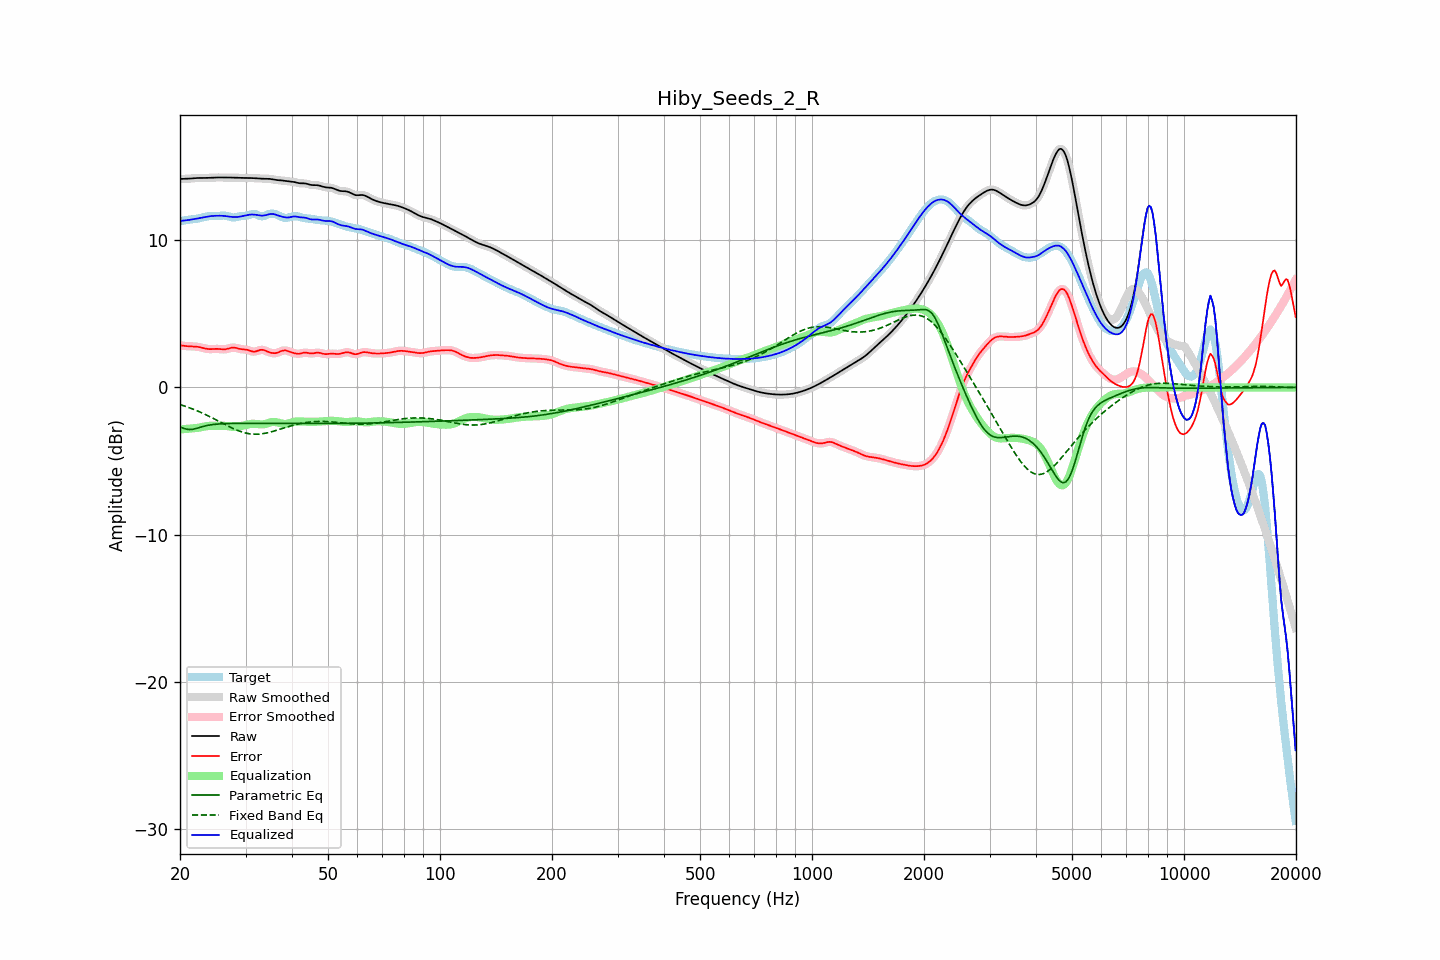

Source data for this figure (header and first rows):
frequency, raw, error, smoothed, error_smoothed, equalization, parametric_eq, fixed_band_eq, equalized_raw, equalized_smoothed, target
20.00, 14.17, 2.87, 14.17, 2.87, -2.86, -2.69, -1.17, 11.31, 11.32, 11.30
20.20, 14.17, 2.85, 14.17, 2.85, -2.85, -2.73, -1.20, 11.33, 11.32, 11.32
20.40, 14.18, 2.84, 14.18, 2.83, -2.84, -2.77, -1.24, 11.34, 11.34, 11.34
20.61, 14.18, 2.82, 14.18, 2.82, -2.83, -2.81, -1.27, 11.35, 11.35, 11.36
20.81, 14.18, 2.81, 14.18, 2.81, -2.82, -2.84, -1.31, 11.36, 11.36, 11.37
21.02, 14.19, 2.80, 14.19, 2.80, -2.81, -2.85, -1.35, 11.37, 11.37, 11.39
21.23, 14.19, 2.79, 14.19, 2.79, -2.80, -2.86, -1.39, 11.39, 11.39, 11.40
21.44, 14.20, 2.79, 14.20, 2.79, -2.79, -2.85, -1.43, 11.41, 11.41, 11.41
21.66, 14.21, 2.79, 14.21, 2.79, -2.79, -2.85, -1.47, 11.43, 11.43, 11.43
21.87, 14.22, 2.78, 14.22, 2.78, -2.78, -2.82, -1.52, 11.45, 11.44, 11.44
22.09, 14.23, 2.77, 14.23, 2.77, -2.77, -2.79, -1.56, 11.46, 11.46, 11.46
22.31, 14.24, 2.76, 14.24, 2.76, -2.75, -2.76, -1.61, 11.49, 11.49, 11.48
22.54, 14.24, 2.74, 14.24, 2.74, -2.73, -2.73, -1.65, 11.51, 11.51, 11.50
22.76, 14.24, 2.72, 14.24, 2.72, -2.71, -2.70, -1.70, 11.53, 11.53, 11.52
22.99, 14.24, 2.69, 14.24, 2.69, -2.69, -2.66, -1.75, 11.55, 11.55, 11.55
23.22, 14.24, 2.66, 14.24, 2.66, -2.66, -2.64, -1.80, 11.58, 11.58, 11.58
23.45, 14.24, 2.63, 14.24, 2.63, -2.64, -2.61, -1.85, 11.60, 11.60, 11.61
23.69, 14.24, 2.62, 14.24, 2.62, -2.63, -2.59, -1.90, 11.62, 11.62, 11.63
23.92, 14.25, 2.60, 14.25, 2.61, -2.62, -2.57, -1.96, 11.63, 11.63, 11.64
24.16, 14.26, 2.60, 14.26, 2.60, -2.61, -2.55, -2.01, 11.64, 11.64, 11.65
24.40, 14.26, 2.61, 14.26, 2.61, -2.61, -2.53, -2.07, 11.65, 11.65, 11.66
24.65, 14.27, 2.61, 14.27, 2.61, -2.61, -2.52, -2.12, 11.66, 11.66, 11.66
24.89, 14.27, 2.62, 14.27, 2.62, -2.61, -2.51, -2.18, 11.67, 11.67, 11.65
25.14, 14.27, 2.62, 14.27, 2.62, -2.60, -2.50, -2.24, 11.67, 11.67, 11.65
25.39, 14.27, 2.62, 14.27, 2.61, -2.60, -2.49, -2.29, 11.67, 11.67, 11.66
25.65, 14.27, 2.60, 14.27, 2.60, -2.60, -2.48, -2.35, 11.67, 11.67, 11.67
25.91, 14.27, 2.59, 14.27, 2.59, -2.60, -2.47, -2.41, 11.67, 11.67, 11.68
26.16, 14.27, 2.59, 14.27, 2.59, -2.61, -2.47, -2.47, 11.66, 11.66, 11.68
26.43, 14.27, 2.59, 14.27, 2.59, -2.62, -2.46, -2.52, 11.65, 11.65, 11.68
26.69, 14.27, 2.61, 14.27, 2.61, -2.63, -2.46, -2.58, 11.64, 11.64, 11.66
26.96, 14.27, 2.63, 14.27, 2.64, -2.65, -2.45, -2.64, 11.62, 11.62, 11.63
27.23, 14.27, 2.67, 14.27, 2.67, -2.66, -2.45, -2.69, 11.61, 11.61, 11.60
27.50, 14.27, 2.69, 14.27, 2.69, -2.67, -2.45, -2.74, 11.59, 11.59, 11.57
27.77, 14.26, 2.71, 14.26, 2.71, -2.68, -2.45, -2.79, 11.59, 11.59, 11.56
28.05, 14.26, 2.71, 14.26, 2.70, -2.68, -2.45, -2.84, 11.58, 11.58, 11.55
28.33, 14.26, 2.68, 14.26, 2.68, -2.67, -2.44, -2.89, 11.58, 11.58, 11.57
28.62, 14.25, 2.65, 14.25, 2.65, -2.66, -2.44, -2.93, 11.59, 11.59, 11.60
28.90, 14.25, 2.62, 14.25, 2.62, -2.64, -2.44, -2.97, 11.60, 11.60, 11.62
29.19, 14.24, 2.60, 14.24, 2.60, -2.62, -2.44, -3.01, 11.62, 11.62, 11.64
29.48, 14.24, 2.59, 14.24, 2.59, -2.60, -2.44, -3.05, 11.64, 11.64, 11.66
29.78, 14.24, 2.58, 14.24, 2.58, -2.57, -2.44, -3.08, 11.67, 11.67, 11.66
30.08, 14.24, 2.57, 14.24, 2.57, -2.55, -2.44, -3.10, 11.69, 11.69, 11.67
30.38, 14.24, 2.55, 14.24, 2.55, -2.52, -2.44, -3.13, 11.72, 11.72, 11.69
30.68, 14.24, 2.52, 14.24, 2.51, -2.50, -2.44, -3.15, 11.74, 11.74, 11.72
30.99, 14.23, 2.47, 14.23, 2.48, -2.48, -2.44, -3.16, 11.75, 11.75, 11.76
31.30, 14.23, 2.44, 14.23, 2.44, -2.48, -2.44, -3.17, 11.75, 11.75, 11.79
31.61, 14.22, 2.43, 14.22, 2.43, -2.47, -2.44, -3.18, 11.75, 11.75, 11.79
31.93, 14.22, 2.44, 14.22, 2.45, -2.48, -2.44, -3.18, 11.74, 11.74, 11.78
32.24, 14.21, 2.48, 14.21, 2.48, -2.49, -2.45, -3.18, 11.72, 11.72, 11.74
32.57, 14.20, 2.52, 14.20, 2.52, -2.50, -2.45, -3.18, 11.70, 11.70, 11.69
32.89, 14.20, 2.55, 14.20, 2.55, -2.51, -2.45, -3.17, 11.68, 11.68, 11.65
33.22, 14.19, 2.56, 14.19, 2.55, -2.51, -2.45, -3.15, 11.68, 11.68, 11.63
33.55, 14.19, 2.54, 14.19, 2.54, -2.50, -2.45, -3.14, 11.68, 11.68, 11.64
33.89, 14.19, 2.50, 14.19, 2.50, -2.49, -2.45, -3.12, 11.70, 11.70, 11.69
34.23, 14.19, 2.45, 14.19, 2.46, -2.46, -2.45, -3.10, 11.73, 11.73, 11.73
34.57, 14.18, 2.41, 14.18, 2.41, -2.42, -2.45, -3.07, 11.76, 11.76, 11.78
34.92, 14.17, 2.37, 14.17, 2.37, -2.39, -2.45, -3.04, 11.79, 11.78, 11.80
35.27, 14.16, 2.35, 14.16, 2.34, -2.36, -2.45, -3.01, 11.79, 11.79, 11.81
35.62, 14.14, 2.33, 14.14, 2.33, -2.35, -2.45, -2.98, 11.79, 11.79, 11.80
35.97, 14.11, 2.33, 14.12, 2.33, -2.35, -2.45, -2.95, 11.76, 11.76, 11.79
... 635 more rows
